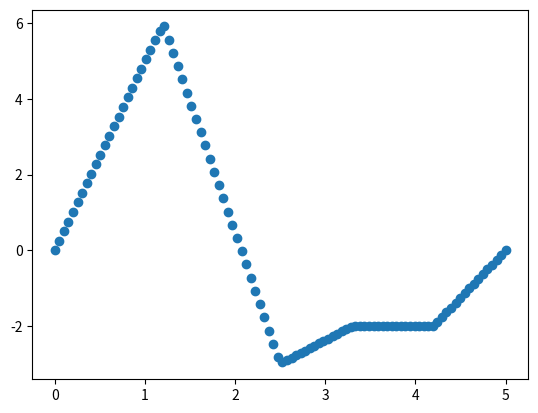

Source code (Python):
import matplotlib.pyplot as pyplot
import numpy as np

def interpolate(values, t):
    index = 0    
    while(values[index][0] < t):
        index += 1
    if (values[index][0] == t):
        return values[index][1]
    a = (values[index][1]-values[index-1][1])/(values[index][0]-values[index-1][0])
    b = values[index][1] - a * values[index][0]
    return a*t+b

values = [ # Les valeurs à interpoler
    (0, 0),
    (1.2, 6),
    (2.5, -3),
    (3.3, -2),
    (4.2, -2),
    (5, 0)
]

ts = np.linspace(0, 5, 100)
vs = [interpolate(values, t) for t in ts]

pyplot.scatter(ts, vs)
pyplot.show()

def R(alpha):
    return np.array([[np.cos(alpha), -np.sin(alpha)],
                     [np.sin(alpha), np.cos(alpha)]])


def frame_inv(T):
    R = T[:2, :2] # On extrait la rotation
    t = T[:2, 2:] # On extrait la translation
    upper = np.hstack((R.T, -R.T @ t))
    lower = np.array([0., 0., 1.])
    return np.vstack((upper, lower))
